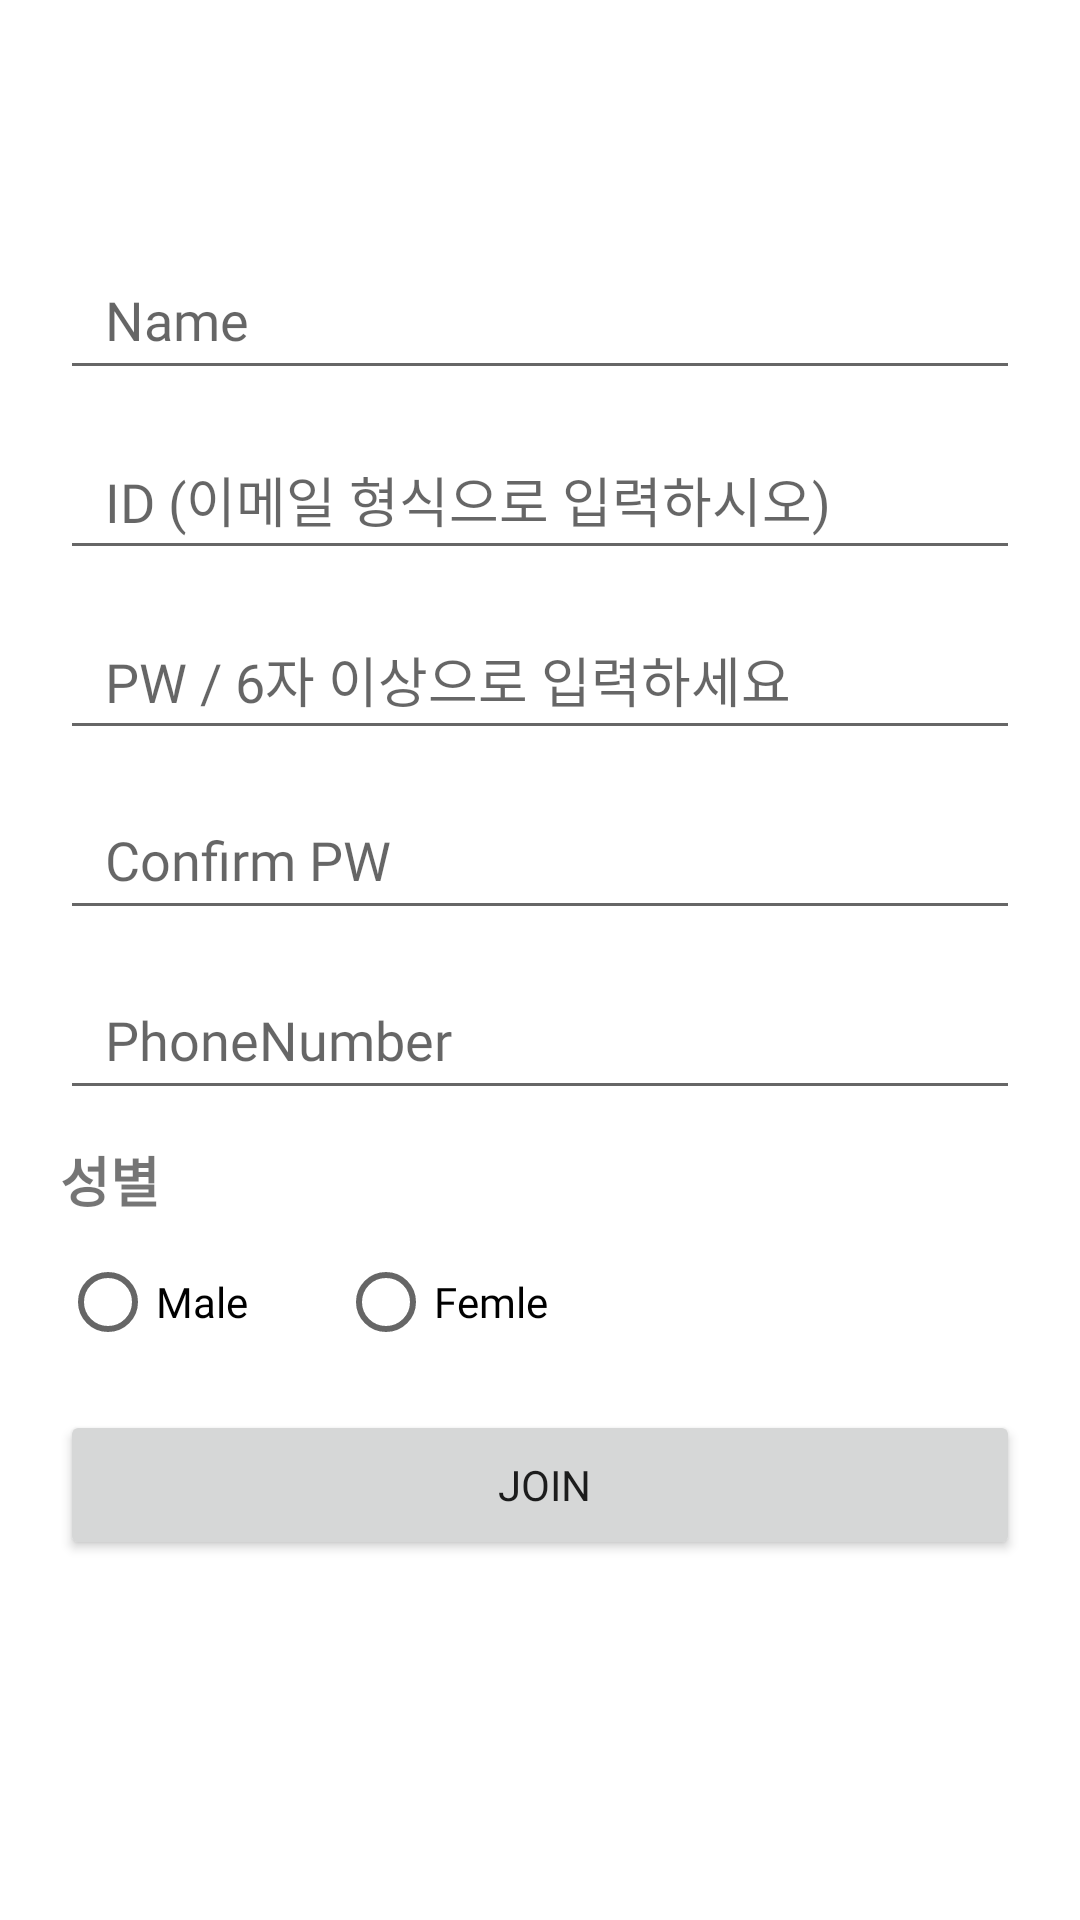

Write the Android layout XML for this screen, with the resource values it uses.
<!-- AndroidManifest.xml: application theme Theme.Guru2 -->
<!-- res/layout/activity_trainer_register.xml -->
<?xml version="1.0" encoding="utf-8"?>
<RelativeLayout xmlns:android="http://schemas.android.com/apk/res/android"
    xmlns:app="http://schemas.android.com/apk/res-auto"
    xmlns:tools="http://schemas.android.com/tools"
    android:layout_width="match_parent"
    android:layout_height="match_parent"
    tools:context=".RegisterActivity">

    <ImageView
        android:id="@+id/logo_image"
        android:layout_width="wrap_content"
        android:layout_height="wrap_content"
        android:layout_centerHorizontal="true"
        android:layout_marginTop="70dp"/>




    <EditText
        android:id="@+id/edtName"
        android:layout_width="match_parent"
        android:layout_height="50dp"
        android:layout_below="@id/logo_image"
        android:layout_marginLeft="20dp"
        android:layout_marginTop="10dp"
        android:layout_marginRight="20dp"
        android:hint="Name"
        android:inputType="textEmailAddress"
        android:fontFamily="@font/wefitfont"
        android:paddingStart="15dp"/>

    <EditText
        android:id="@+id/edtID"
        android:layout_width="match_parent"
        android:layout_height="50dp"
        android:layout_below="@id/edtName"
        android:layout_marginLeft="20dp"
        android:layout_marginTop="10dp"
        android:layout_marginRight="20dp"
        android:hint="ID (이메일 형식으로 입력하시오)"
        android:inputType="textEmailAddress"
        android:fontFamily="@font/wefitfont"
        android:paddingStart="15dp"/>


    <EditText
        android:id="@+id/edtPW"
        android:layout_width="match_parent"
        android:layout_height="50dp"
        android:layout_below="@id/edtID"
        android:layout_marginLeft="20dp"
        android:layout_marginTop="10dp"
        android:layout_marginRight="20dp"
        android:hint="PW / 6자 이상으로 입력하세요"
        android:inputType="numberPassword"
        android:fontFamily="@font/wefitfont"
        android:paddingStart="15dp"/>



    <EditText
        android:id="@+id/re_PW"
        android:layout_width="match_parent"
        android:layout_height="50dp"
        android:layout_below="@id/edtPW"
        android:layout_marginLeft="20dp"
        android:layout_marginTop="10dp"
        android:layout_marginRight="20dp"
        android:hint="Confirm PW"
        android:inputType="numberPassword"
        android:fontFamily="@font/wefitfont"
        android:paddingStart="15dp" />

    <EditText
        android:id="@+id/edtTEL"
        android:layout_width="match_parent"
        android:layout_height="50dp"
        android:layout_below="@+id/re_PW"
        android:layout_marginLeft="20dp"
        android:layout_marginTop="10dp"
        android:layout_marginRight="20dp"
        android:hint="PhoneNumber"
        android:inputType="number"
        android:fontFamily="@font/wefitfont"
        android:paddingStart="15dp" />




    <TextView
        android:layout_width="match_parent"
        android:layout_height="50dp"
        android:layout_below="@+id/edtTEL"
        android:layout_marginLeft="20dp"
        android:layout_marginTop="10dp"
        android:layout_marginRight="20dp"
        android:text="성별"
        android:textSize="18sp"
        android:fontFamily="@font/wefitfont"
        android:textStyle="bold" />

    <RadioGroup
        android:id="@+id/rb_gender"
        android:layout_width="match_parent"
        android:layout_height="50dp"
        android:layout_below="@+id/edtTEL"
        android:layout_marginLeft="20dp"
        android:layout_marginTop="40dp"
        android:layout_marginRight="20dp"
        android:fontFamily="@font/wefitfont"
        android:orientation="horizontal">

        <RadioButton
            android:id="@+id/male"
            android:layout_width="wrap_content"
            android:layout_height="wrap_content"
            android:fontFamily="@font/wefitfont"
            android:text="Male" />

        <RadioButton
            android:id="@+id/female"
            android:layout_width="wrap_content"
            android:layout_height="wrap_content"
            android:layout_marginLeft="30dp"
            android:fontFamily="@font/wefitfont"
            android:text="Femle" />
    </RadioGroup>



    <androidx.appcompat.widget.AppCompatButton
        android:id="@+id/btn_finish_reg"
        android:layout_width="match_parent"
        android:layout_height="50dp"
        android:layout_below="@id/rb_gender"
        android:layout_marginLeft="20dp"
        android:layout_marginTop="10dp"
        android:layout_marginRight="20dp"
        android:text="JOIN"
        android:fontFamily="@font/wefitfont"
        android:paddingStart="15dp" />


</RelativeLayout>
<!-- resources referenced by this layout -->
<resources>
  <style name="Theme.Guru2" parent="Theme.MaterialComponents.DayNight.DarkActionBar">
          
          <item name="colorPrimary">@color/purple_500</item>
          <item name="colorPrimaryVariant">@color/purple_700</item>
          <item name="colorOnPrimary">@color/white</item>
          
          <item name="colorSecondary">@color/teal_200</item>
          <item name="colorSecondaryVariant">@color/teal_700</item>
          <item name="colorOnSecondary">@color/black</item>
          
          <item name="android:statusBarColor">?attr/colorPrimaryVariant</item>
          
      </style>
  <color name="purple_500">#4ba116</color>
  <color name="purple_700">#34810e</color>
  <color name="white">#FFFFFFFF</color>
  <color name="teal_200">#FF03DAC5</color>
  <color name="teal_700">#FF018786</color>
  <color name="black">#FF000000</color>
</resources>
